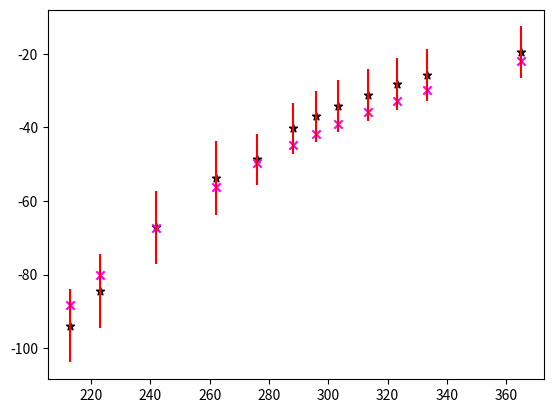

Write the Python code that produced this figure.
import matplotlib.pyplot as plt

temperatures = [213., 223., 242., 262., 276., 288.2, 296., 303.2, 313.2, 323.1, 333.2, 365.]

split_rep = [-88.3, -80.2, -67.3, -56.3, -49.7, -44.7, -41.7, -39.1, -35.8, -32.8, -29.9, -22.0]

experiment = [-93.9, -84.5, -67.2, -53.8, -48.7, -40.3, -37.05, -34.21, -31.20, -28.30, -25.8, -19.6]

errors = [10., 10., 10., 10., 7., 7., 7., 7., 7., 7., 7., 7.]

for temperature, svc_hutson, svc, error in zip(temperatures, split_rep, experiment, errors):
    plt.scatter(temperature, svc, marker = '*', color = 'k')
    plt.scatter(temperature, svc_hutson, marker = 'x', color = 'magenta')
    plt.errorbar(temperature, svc, error, color = 'red')

#plt.show()
plt.savefig('hutson-article.png')

